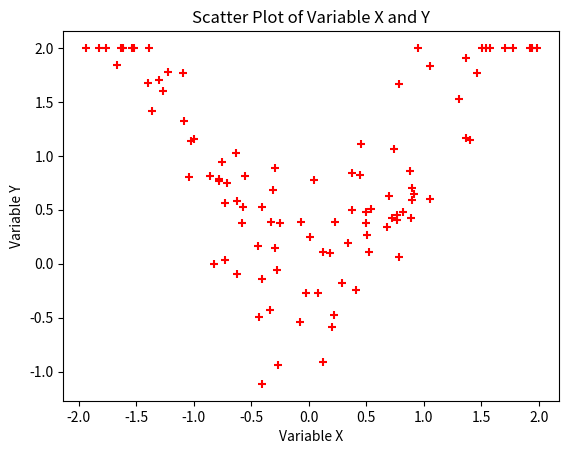

Recreate this plot in Python.
import numpy as np
import matplotlib.pyplot as plt

if __name__ == '__main__':


    np.random.seed(123) # 设置随机种子
    x = np.random.rand(100) * 4 - 2 # 在[-2, 2]区间内生成100个随机数
    y = (x ** 2 + np.random.randn(100) * 0.5).clip(-2, 2) # 以x^2+随机数的噪声为目标函数计算对应的值

    plt.scatter(x, y, c='r', marker='+') # 设置红色圆点，大小为+号
    plt.xlabel('Variable X') # x轴标签
    plt.ylabel('Variable Y') # y轴标签
    plt.title('Scatter Plot of Variable X and Y') # 标题
    plt.show() # 显示图表